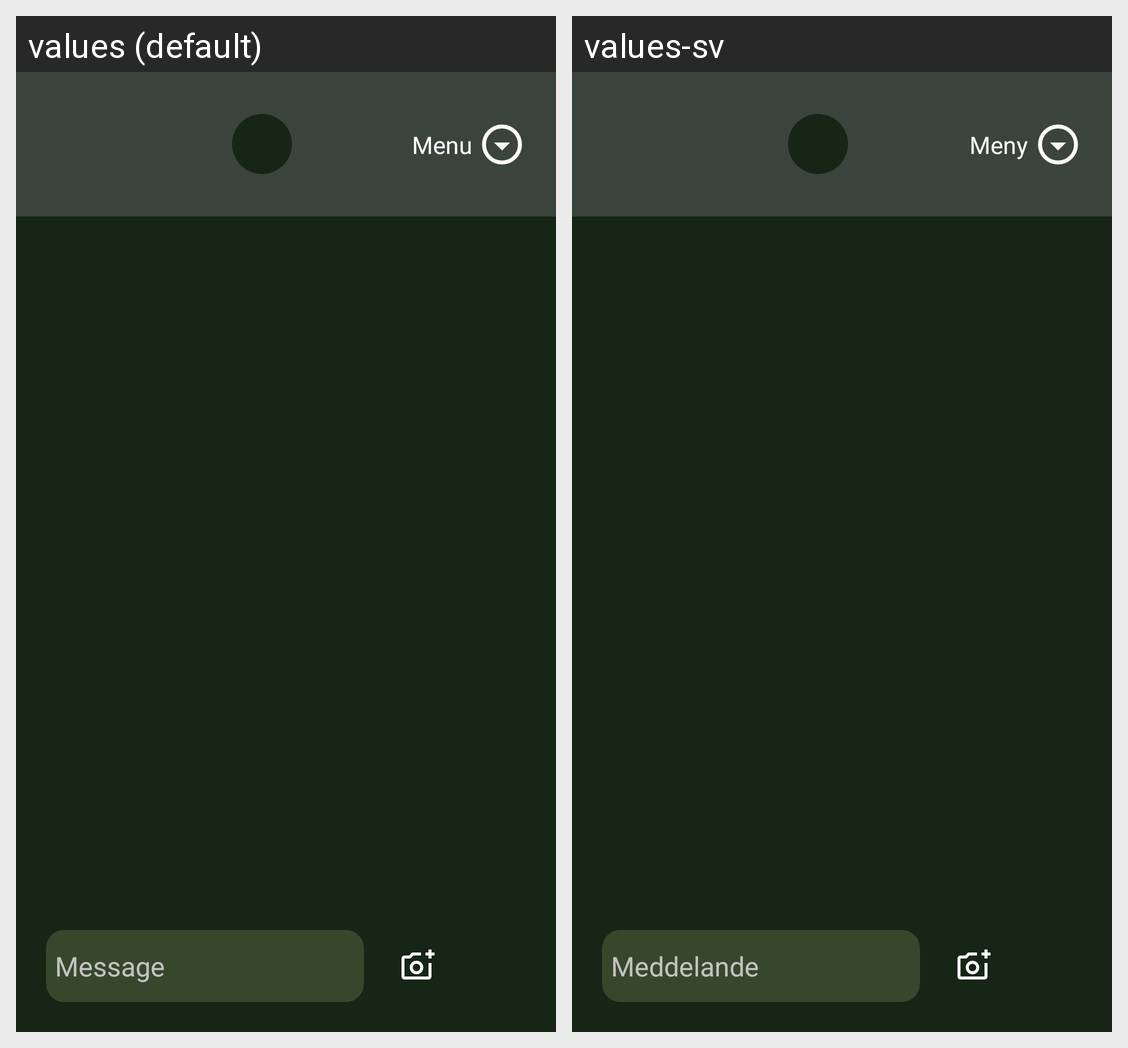

Strings drawn on this Android screen and how each of the app's shown locales translates them:
Android screen res/layout/activity_chat.xml rendered under 2 locales, left to right: values (default), values-sv. Device: Nexus 5 (rendered at 1080×1920; each locale shown at half size, 540×960, under a caption strip naming it); theme Theme.ChatApplication.
Strings drawn on this screen, with the default value and each locale's value (text and hints the layout hard-codes, and strings that could not be matched under every locale, appear in the picture but are not listed):

menu
  values: Menu
  values-sv: Meny

message_hint_text
  values: Message
  values-sv: Meddelande
